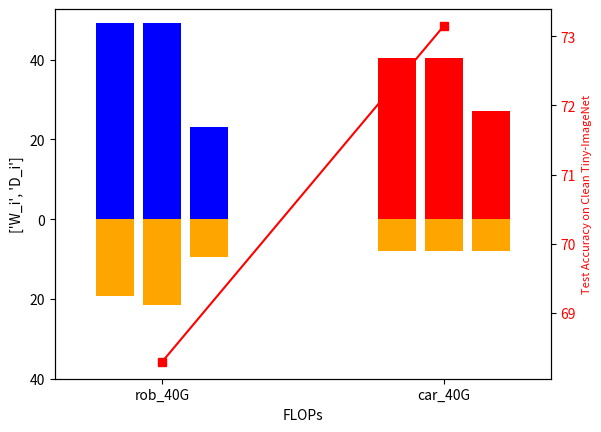

Python code for this plot: (Note: this script raises an exception after producing the figure.)
import matplotlib.pyplot as plt
import numpy as np

x_rob = np.array([4,5,6,  ])
x_car = np.array([10,11,12 ])
depth_rob = np.array([17,17,8, ])*1.7*1.7
depth_car = np.array([15,15,10])*1.5*1.8

width_rob = np.array([8,9,4, ])*1.5*1.6
width_car = np.array([6,6,6])*1.1*1.2

fig, ax = plt.subplots()
ax1 = ax.twinx()

ax.bar(x_rob, depth_rob, color='blue', label='rob')
ax.bar(x_rob, -width_rob, color='orange', label='rob')
ax.bar(x_car, depth_car, color='red', label='car')
ax.bar(x_car, -width_car, color='orange', label='car')
ax.yaxis.set_major_formatter(lambda x, pos: f'{abs(x):g}')
ax.margins(x=0.1)
ax.set_xticks([5,11,])
ax.set_xticklabels(['rob_40G','car_40G'])
ax.set_xlabel('FLOPs')
ax.set_yticks([-40,-20,0,20,40])
ax.set_ylabel(['W_i','D_i'])

x = np.array([5,11,])
y = np.array([68.29,73.15])
ax1.plot(x, y, 'rs-')
ax1.set_ylabel("Test Accuracy on Clean Tiny-ImageNet", color='red', fontsize=8)
ax1.tick_params(axis="y", labelcolor='red')



plt.savefig('results/toplogy_comparison_clean_tiny.png')